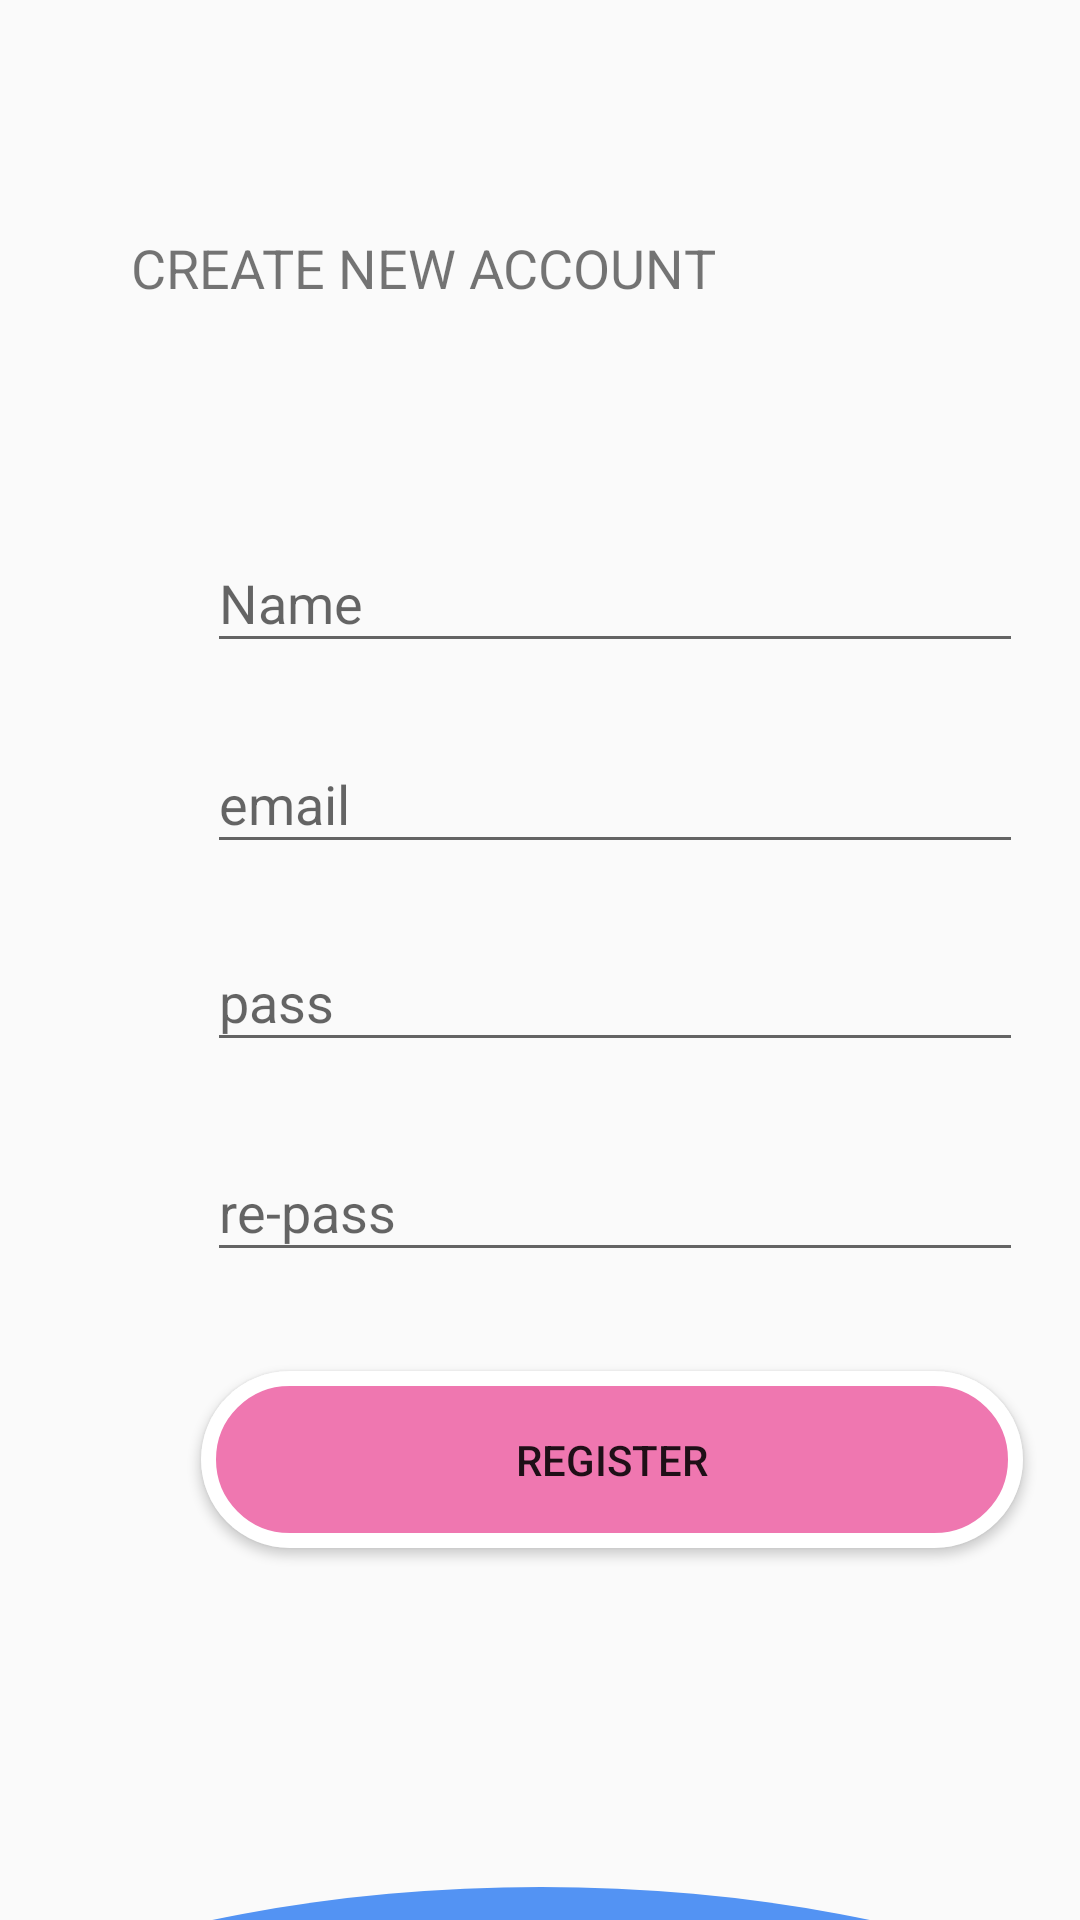

This screen was rendered from an Android layout file. Write that file and the resources it references.
<!-- AndroidManifest.xml: application theme Theme.SmilingFaceDemo -->
<!-- res/layout/activity_register.xml -->
<?xml version="1.0" encoding="utf-8"?>
<androidx.constraintlayout.widget.ConstraintLayout
    xmlns:android="http://schemas.android.com/apk/res/android"
    xmlns:app="http://schemas.android.com/apk/res-auto"
    xmlns:tools="http://schemas.android.com/tools"
    android:layout_width="match_parent"
    android:layout_height="match_parent">

    <EditText
        android:id="@+id/etMail"
        android:layout_width="272dp"
        android:layout_height="43dp"
        android:layout_marginStart="69dp"
        android:layout_marginLeft="69dp"
        android:layout_marginTop="24dp"
        android:ems="10"
        android:hint="email"
        android:inputType="textPersonName"
        app:layout_constraintStart_toStartOf="parent"
        app:layout_constraintTop_toBottomOf="@+id/etName" />

    <EditText
        android:id="@+id/etPassword"
        android:layout_width="272dp"
        android:layout_height="43dp"
        android:layout_marginStart="69dp"
        android:layout_marginLeft="69dp"
        android:layout_marginTop="23dp"
        android:ems="10"
        android:hint="pass"
        android:inputType="textPersonName"
        app:layout_constraintStart_toStartOf="parent"
        app:layout_constraintTop_toBottomOf="@+id/etMail" />

    <EditText
        android:id="@+id/etRePassword"
        android:layout_width="272dp"
        android:layout_height="43dp"
        android:layout_marginStart="69dp"
        android:layout_marginLeft="69dp"
        android:layout_marginTop="27dp"
        android:ems="10"
        android:hint="re-pass"
        android:inputType="textPersonName"
        app:layout_constraintStart_toStartOf="parent"
        app:layout_constraintTop_toBottomOf="@+id/etPassword" />

    <TextView
        android:id="@+id/textView3"
        android:layout_width="272dp"
        android:layout_height="56dp"
        android:layout_marginStart="69dp"
        android:layout_marginLeft="69dp"
        android:layout_marginTop="77dp"
        android:layout_marginEnd="70dp"
        android:layout_marginRight="70dp"
        android:autoText="true"
        android:text="CREATE NEW ACCOUNT"
        android:textSize="18sp"
        app:layout_constraintEnd_toEndOf="parent"
        app:layout_constraintStart_toStartOf="parent"
        app:layout_constraintTop_toTopOf="parent" />

    <EditText
        android:id="@+id/etName"
        android:layout_width="272dp"
        android:layout_height="43dp"
        android:layout_marginStart="69dp"
        android:layout_marginLeft="69dp"
        android:layout_marginTop="45dp"
        android:ems="10"
        android:hint="Name"
        android:inputType="textPersonName"
        app:layout_constraintStart_toStartOf="parent"
        app:layout_constraintTop_toBottomOf="@+id/textView3" />

    <Button
        android:id="@+id/btnRegister"
        android:layout_width="274dp"
        android:layout_height="59dp"
        android:layout_marginStart="67dp"
        android:layout_marginLeft="67dp"
        android:layout_marginTop="33dp"
        android:background="@drawable/btn_signin_style"
        android:text="Register"
        app:layout_constraintStart_toStartOf="parent"
        app:layout_constraintTop_toBottomOf="@+id/etRePassword" />

    <ImageView
        android:id="@+id/btnSignInGG"
        android:layout_width="213dp"
        android:layout_height="29dp"
        android:layout_marginStart="99dp"
        android:layout_marginLeft="99dp"
        android:layout_marginTop="57dp"
        app:layout_constraintStart_toStartOf="parent"
        app:layout_constraintTop_toBottomOf="@+id/btnRegister"
        app:srcCompat="@drawable/group6" />

    <ImageView
        android:id="@+id/imageView9"
        android:layout_width="520dp"
        android:layout_height="236dp"
        android:layout_marginTop="27dp"
        app:layout_constraintEnd_toEndOf="parent"
        app:layout_constraintStart_toStartOf="parent"
        app:layout_constraintTop_toBottomOf="@+id/btnSignInGG"
        app:srcCompat="@drawable/bg_oval" />
    <ProgressBar
        android:id="@+id/progressBar"
        android:layout_width="30dp"
        android:layout_height="30dp"
        android:layout_gravity="center|bottom"
        android:layout_marginBottom="20dp"
        android:visibility="gone"
        tools:ignore="MissingConstraints" />
</androidx.constraintlayout.widget.ConstraintLayout>
<!-- resources referenced by this layout -->
<resources>
  <!-- drawable bg_oval (drawable) -->
  <?xml version="1.0" encoding="utf-8"?>
  <shape xmlns:android="http://schemas.android.com/apk/res/android" android:shape="oval">
      <solid android:color="#5393f3"/>
  
  </shape>
  <!-- drawable btn_signin_style (drawable) -->
  <?xml version="1.0" encoding="utf-8"?>
  <shape xmlns:android="http://schemas.android.com/apk/res/android" android:shape="rectangle">
      <solid android:color="#EF77B0"/>
      <corners android:radius="50sp"/>
      <stroke android:width="5dp" android:color="@color/white"/>
  </shape>
  <style name="Theme.SmilingFaceDemo" parent="Theme.AppCompat.DayNight.NoActionBar">
          
          <item name="colorPrimary">@color/purple_500</item>
          <item name="colorPrimaryVariant">@color/purple_700</item>
          <item name="colorOnPrimary">@color/white</item>
          
          <item name="colorSecondary">@color/teal_200</item>
          <item name="colorSecondaryVariant">@color/teal_700</item>
          <item name="colorOnSecondary">@color/black</item>
          
          <item name="android:statusBarColor" tools:targetApi="l">?attr/colorPrimaryVariant</item>
          
      </style>
  <!-- not gathered from this repository: default colours our renderer supplied (Android Studio template values) -->
  <color name="purple_500">#FF6200EE</color>
  <color name="purple_700">#FF3700B3</color>
  <color name="teal_200">#FF03DAC5</color>
  <color name="teal_700">#FF018786</color>
  <color name="black">#FF000000</color>
  <color name="white">#FFFFFFFF</color>
</resources>
